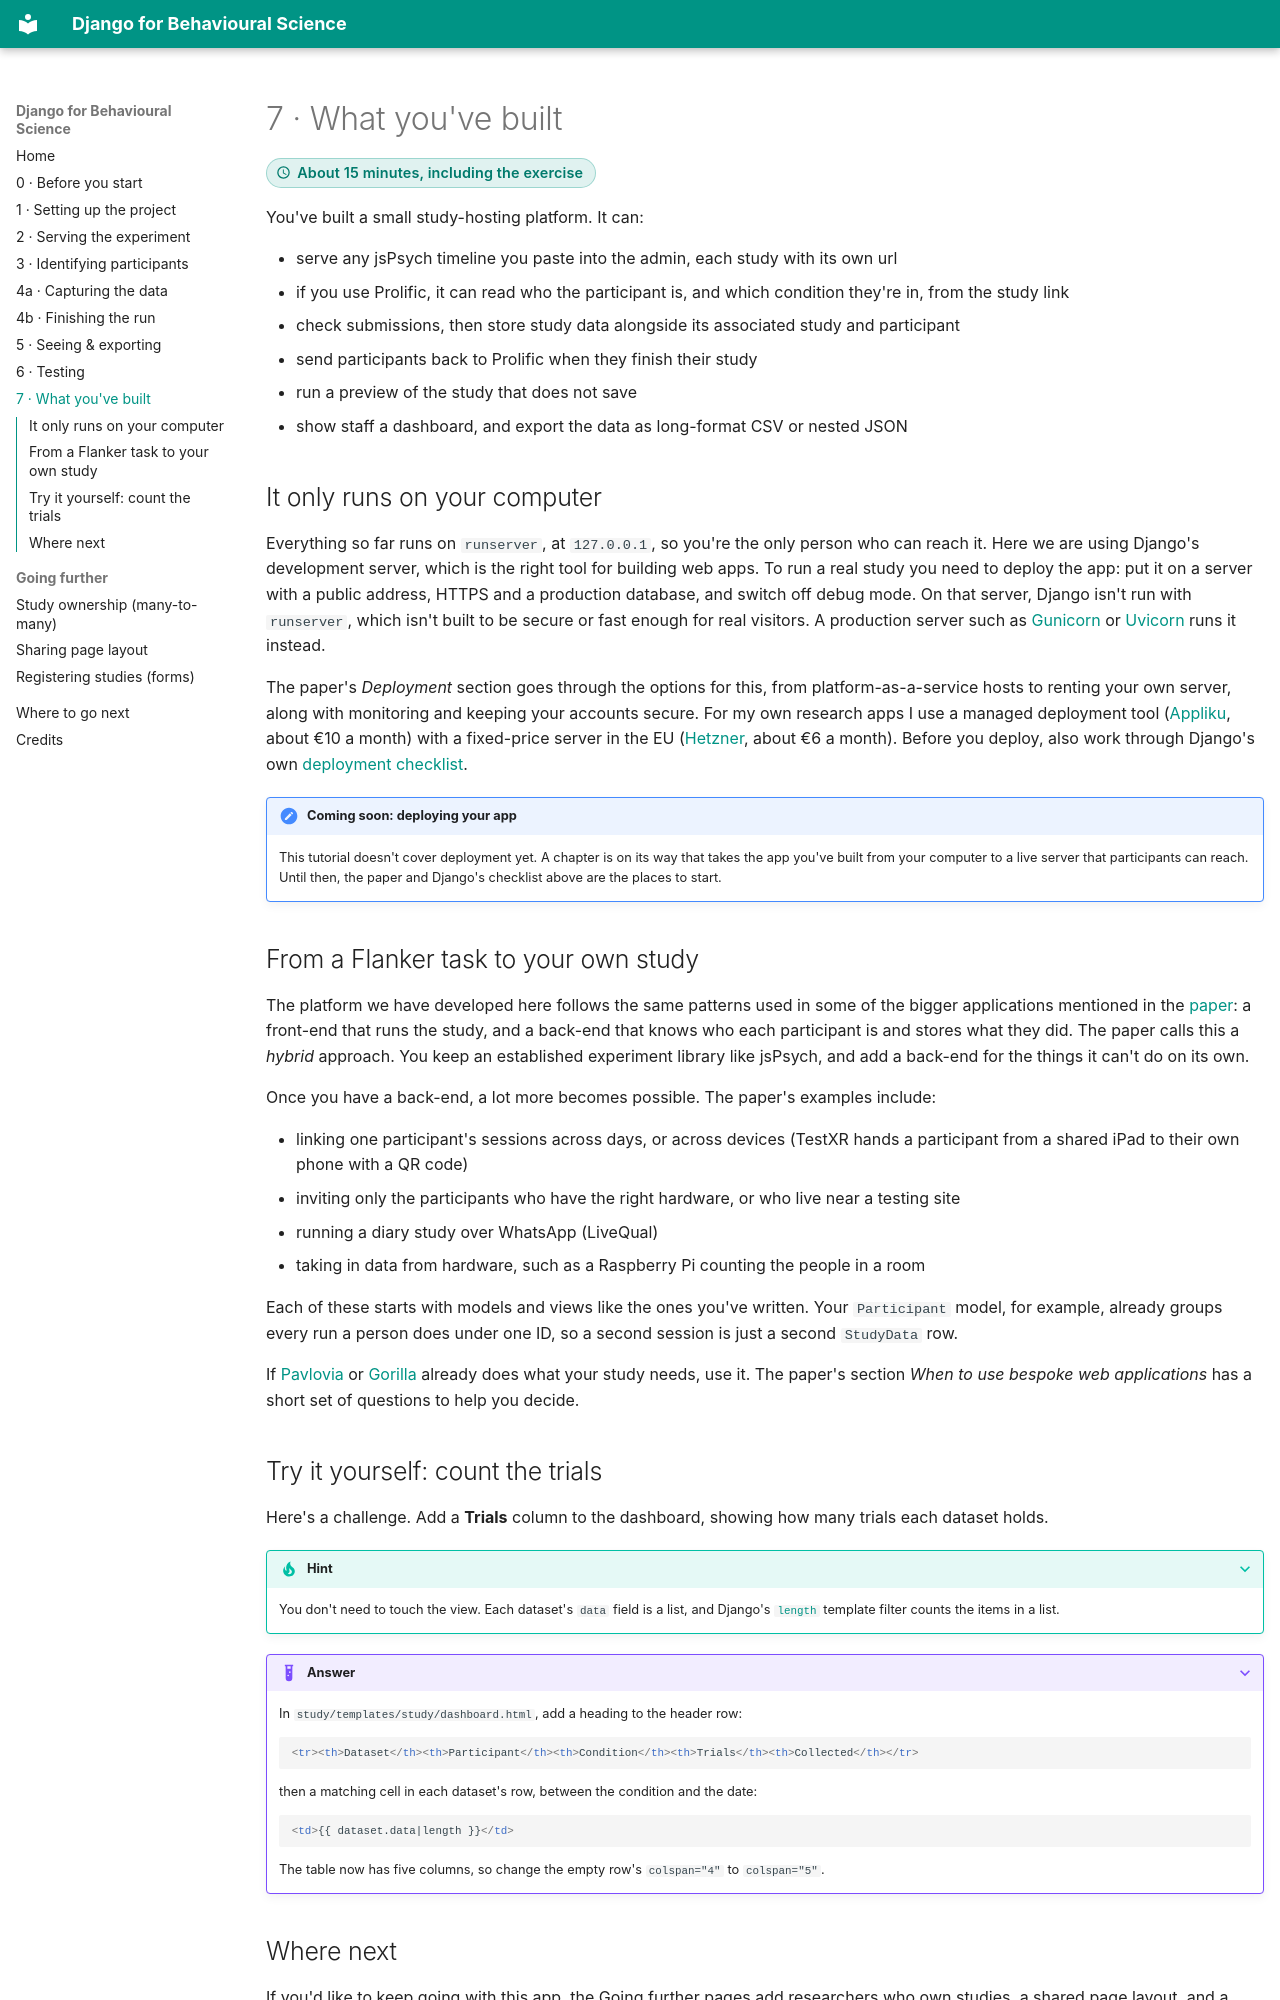

repository: andytwoods/django-for-behavioural-science · page: 07-what-youve-built/index.html · generator: mkdocs

# 7 · What you've built

<span class="time-pill">About 15 minutes, including the exercise</span>

You've built a small study-hosting platform. It can:

- serve any jsPsych timeline you paste into the admin, each study with its own url
- if you use Prolific, it can read who the participant is, and which condition they're in, from the study link
- check submissions, then store study data alongside its associated study and participant
- send participants back to Prolific when they finish their study
- run a preview of the study that does not save
- show staff a dashboard, and export the data as long-format CSV or nested JSON

## It only runs on your computer

Everything so far runs on `runserver`, at `127.0.0.1`, so you're the only person who can
reach it. Here we are using Django's development server, which is the right tool for building web apps. To run a real study you need to deploy the app: put it on a server with a
public address, HTTPS and a production database, and switch off debug mode.
On that server, Django isn't run with `runserver`, which isn't built to be secure or fast
enough for real visitors. A production server such as [Gunicorn](https://gunicorn.org/)
or [Uvicorn](https://uvicorn.dev/) runs it instead.

The paper's *Deployment* section goes through the options for this, from platform-as-a-service
hosts to renting your own server, along with monitoring and keeping your accounts secure.
For my own research apps I use a managed deployment tool ([Appliku](https://appliku.com/),
about €10 a month) with a fixed-price server in the EU ([Hetzner](https://www.hetzner.com/),
about €6 a month). Before you deploy, also work through Django's own
[deployment checklist](https://docs.djangoproject.com/en/6.1/howto/deployment/checklist/).

!!! note "Coming soon: deploying your app"
    This tutorial doesn't cover deployment yet. A chapter is on its way that takes the app
    you've built from your computer to a live server that participants can reach. Until
    then, the paper and Django's checklist above are the places to start.

## From a Flanker task to your own study

The platform we have developed here follows the same patterns used in some of the bigger applications mentioned in the
[paper](https://osf.io/preprints/psyarxiv/xrm5w_v2): a front-end that runs the study, and
a back-end that knows who each participant is and stores what they did. The paper calls
this a *hybrid* approach. You keep an established experiment library like jsPsych, and add
a back-end for the things it can't do on its own.

Once you have a back-end, a lot more becomes possible. The paper's examples include:

- linking one participant's sessions across days, or across devices (TestXR hands a
  participant from a shared iPad to their own phone with a QR code)
- inviting only the participants who have the right hardware, or who live near a testing
  site
- running a diary study over WhatsApp (LiveQual)
- taking in data from hardware, such as a Raspberry Pi counting the people in a room

Each of these starts with models and views like the ones you've written. Your
`Participant` model, for example, already groups every run a person does under one ID, so
a second session is just a second `StudyData` row.

If [Pavlovia](https://pavlovia.org) or
[Gorilla](https://gorilla.sc/) already does what your study needs, use it. The paper's
section *When to use bespoke web applications* has a short set of questions to help you
decide.
